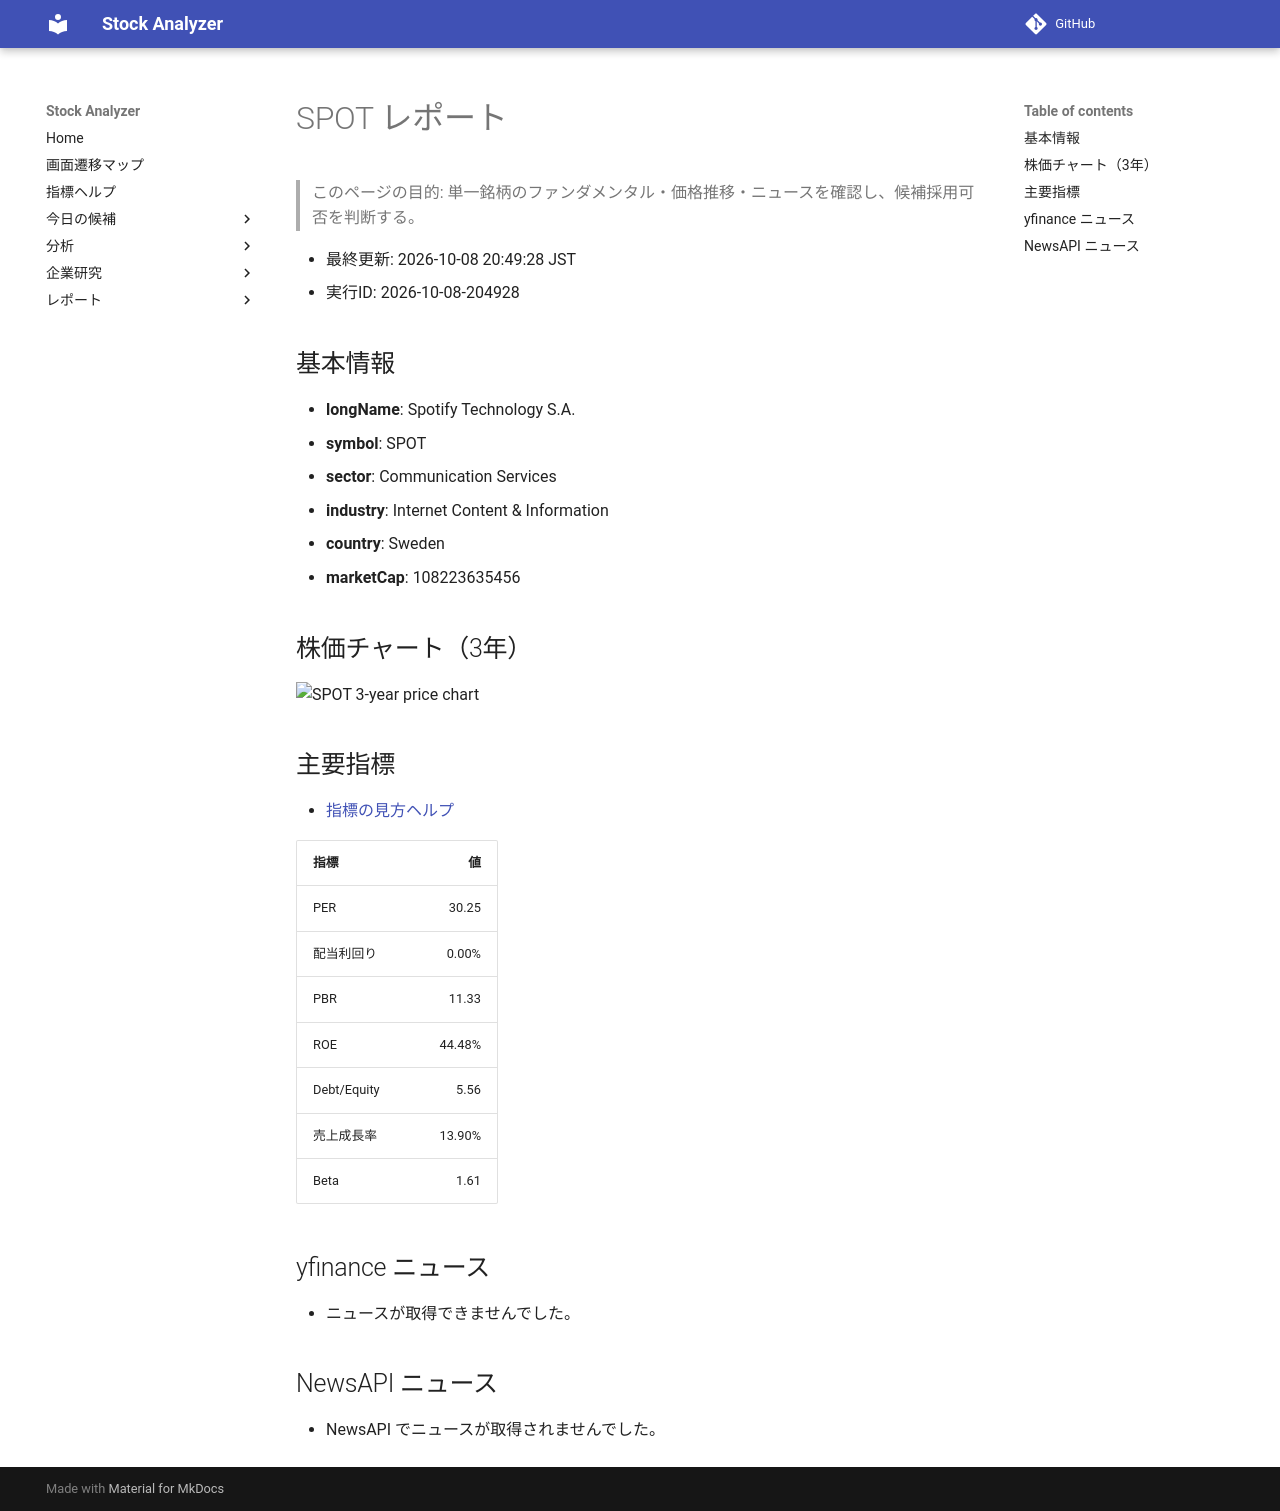

repository: Yumi-note/Making-APP · page: reports/2026-10-08/204928/SPOT/index.html · generator: mkdocs

# SPOT レポート

> このページの目的: 単一銘柄のファンダメンタル・価格推移・ニュースを確認し、候補採用可否を判断する。

- 最終更新: 2026-10-08 20:49:28 JST
- 実行ID: 2026-10-08-204928

## 基本情報

- **longName**: Spotify Technology S.A.
- **symbol**: SPOT
- **sector**: Communication Services
- **industry**: Internet Content & Information
- **country**: Sweden
- **marketCap**: 108223635456

## 株価チャート（3年）

![SPOT 3-year price chart](SPOT_3y.png)

## 主要指標

- [指標の見方ヘルプ](../../../../indicators.md)

| 指標 | 値 |
|---|---:|
| PER | 30.25 |
| 配当利回り | 0.00% |
| PBR | 11.33 |
| ROE | 44.48% |
| Debt/Equity | 5.56 |
| 売上成長率 | 13.90% |
| Beta | 1.61 |

## yfinance ニュース

- ニュースが取得できませんでした。

## NewsAPI ニュース

- NewsAPI でニュースが取得されませんでした。
